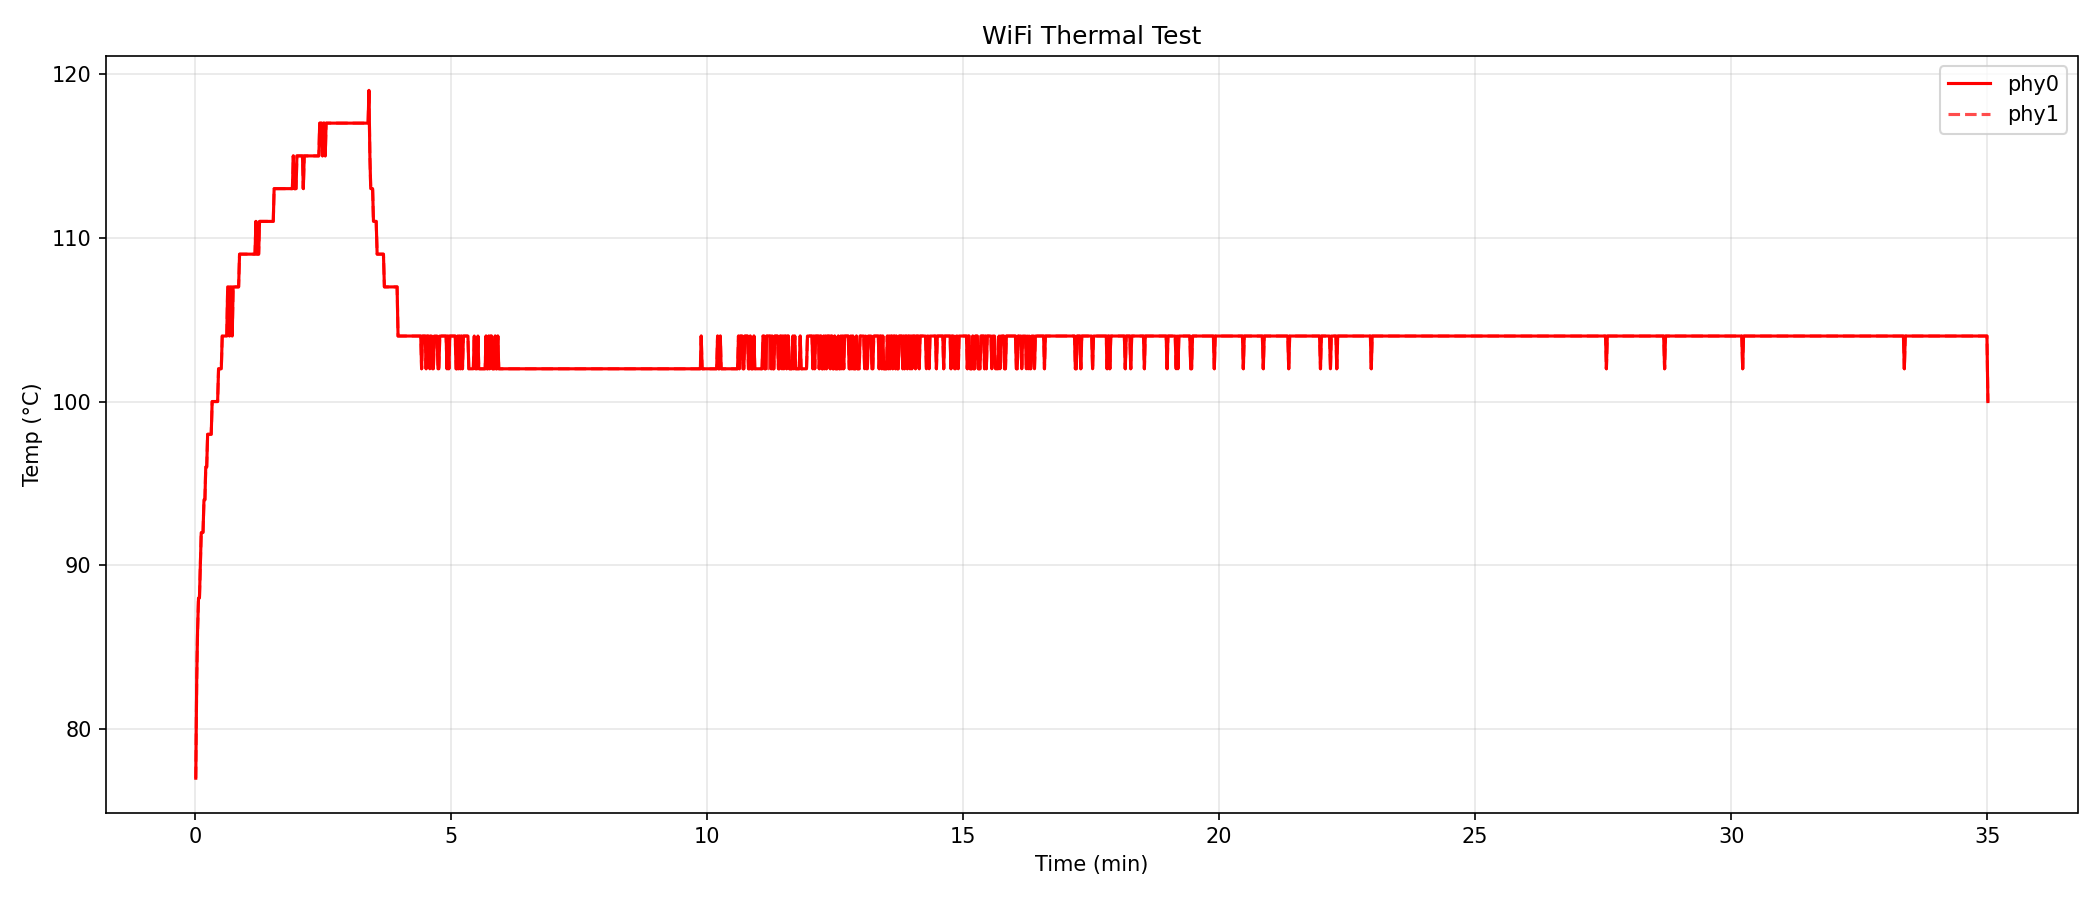

Values plotted in this chart, from the file beside it:
elapsed, temp_phy0, temp_phy1
1.0, 77.0, 77.0
2.1, 83.0, 83.0
3.1, 86.0, 86.0
4.2, 88.0, 88.0
5.3, 88.0, 88.0
6.3, 90.0, 90.0
7.4, 92.0, 92.0
8.5, 92.0, 92.0
9.5, 92.0, 92.0
10.6, 94.0, 94.0
11.7, 94.0, 94.0
12.7, 96.0, 96.0
13.8, 96.0, 96.0
14.9, 98.0, 98.0
15.9, 98.0, 98.0
17.0, 98.0, 98.0
18.1, 98.0, 98.0
19.1, 98.0, 98.0
20.2, 100.0, 100.0
21.3, 100.0, 100.0
22.4, 100.0, 100.0
23.4, 100.0, 100.0
24.5, 100.0, 100.0
25.6, 100.0, 100.0
26.6, 100.0, 100.0
27.7, 102.0, 102.0
28.8, 102.0, 102.0
29.8, 102.0, 102.0
30.9, 102.0, 102.0
32.0, 104.0, 104.0
33.0, 104.0, 104.0
34.1, 104.0, 104.0
35.2, 104.0, 104.0
36.2, 104.0, 104.0
37.3, 104.0, 104.0
38.4, 107.0, 107.0
39.5, 107.0, 107.0
40.5, 104.0, 104.0
41.6, 107.0, 107.0
42.7, 107.0, 107.0
43.7, 104.0, 104.0
44.8, 107.0, 107.0
45.9, 107.0, 107.0
46.9, 107.0, 107.0
48.0, 107.0, 107.0
49.1, 107.0, 107.0
50.1, 107.0, 107.0
51.2, 107.0, 107.0
52.3, 109.0, 109.0
53.3, 109.0, 109.0
54.4, 109.0, 109.0
55.5, 109.0, 109.0
56.5, 109.0, 109.0
57.6, 109.0, 109.0
58.7, 109.0, 109.0
59.8, 109.0, 109.0
60.8, 109.0, 109.0
61.9, 109.0, 109.0
63.0, 109.0, 109.0
64.0, 109.0, 109.0
... 1,914 more rows
